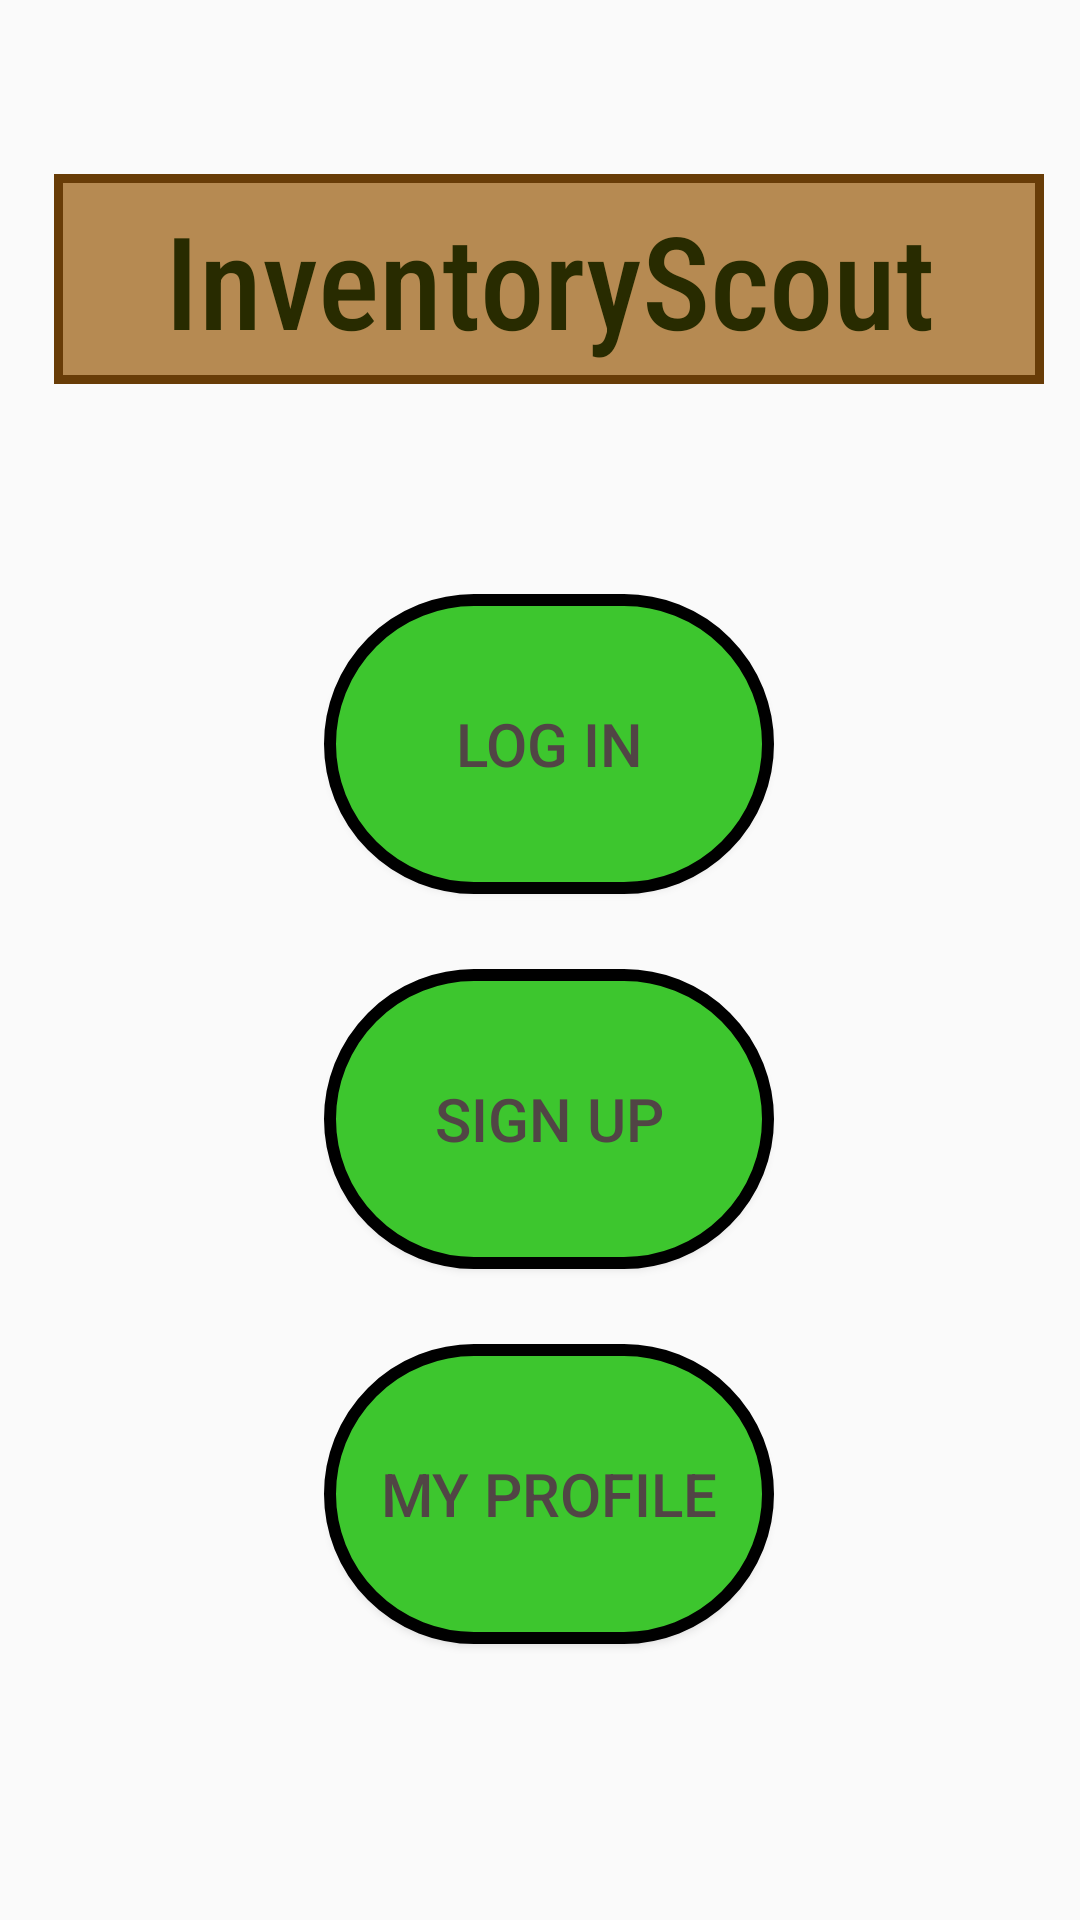

Produce the Android XML layout that renders to this screen, including the resource entries it uses.
<!-- AndroidManifest.xml: application theme Theme.InventoryScout -->
<!-- res/layout/activity_main.xml -->
<?xml version="1.0" encoding="utf-8"?>
<androidx.constraintlayout.widget.ConstraintLayout xmlns:android="http://schemas.android.com/apk/res/android"
    xmlns:app="http://schemas.android.com/apk/res-auto"
    xmlns:tools="http://schemas.android.com/tools"
    android:layout_width="match_parent"
    android:layout_height="match_parent"
    android:background="@drawable/iventorywallpaper1"
    tools:context=".MainActivity">

    <LinearLayout

        android:layout_width="330dp"
        android:layout_height="564dp"
        android:orientation="vertical"
        app:layout_constraintBottom_toBottomOf="parent"
        app:layout_constraintEnd_toEndOf="parent"
        app:layout_constraintHorizontal_bias="0.604"
        app:layout_constraintStart_toStartOf="parent"
        app:layout_constraintTop_toTopOf="parent">

        <Space
            android:layout_width="match_parent"
            android:layout_height="20dp" />

        <TextView
            android:id="@+id/textView"

            android:layout_width="match_parent"
            android:layout_height="70dp"
            android:background="@drawable/tv_main"
            android:fontFamily="sans-serif-condensed-medium"
            android:gravity="center"
            android:text="InventoryScout"
            android:textColor="#282B00"
            android:textSize="43sp" />

        <Space
            android:layout_width="match_parent"
            android:layout_height="70dp" />

        <Button
            android:id="@+id/btn1main"
            android:layout_width="150dp"
            android:layout_height="wrap_content"
            android:layout_gravity="center"
            android:background="@drawable/botons_main"
            android:onClick="changeToLogin"
            android:text="Log in"
            android:textColor="#FF514545"
            android:textSize="20sp" />

        <Space
            android:layout_width="match_parent"
            android:layout_height="25dp" />

        <Button
            android:id="@+id/btn2main"
            android:layout_width="150dp"
            android:layout_height="wrap_content"
            android:layout_gravity="center"
            android:background="@drawable/botons_main"
            android:onClick="changeToSignUp"
            android:text="Sign Up"
            android:textColor="#FF514545"
            android:textSize="20sp" />

        <Space
            android:layout_width="match_parent"
            android:layout_height="25dp" />

        <Button
            android:id="@+id/btn3main"
            android:layout_width="150dp"
            android:layout_height="wrap_content"
            android:layout_gravity="center"
            android:background="@drawable/botons_main"
            android:onClick="changeToProfile"
            android:text="My Profile"
            android:textColor="#514545"
            android:textSize="20sp" />

        <Space
            android:layout_width="match_parent"
            android:layout_height="25dp" />
    </LinearLayout>
</androidx.constraintlayout.widget.ConstraintLayout>
<!-- resources referenced by this layout -->
<resources>
  <!-- drawable botons_main (drawable) -->
  <?xml version="1.0" encoding="utf-8"?>
  <shape xmlns:android="http://schemas.android.com/apk/res/android" android:shape="rectangle">
  
      <solid android:color="#3DC62E"></solid>
      <corners
          android:bottomLeftRadius="50dp"
          android:bottomRightRadius="50dp"
          android:topLeftRadius="50dp"
          android:topRightRadius="50dp">
      </corners>
      <size android:width="100dp" android:height="100dp"></size>
      <stroke android:color="#000" android:width="4dp"></stroke>
  
  </shape>
  <!-- drawable tv_main (drawable) -->
  <?xml version="1.0" encoding="utf-8"?>
  <shape xmlns:android="http://schemas.android.com/apk/res/android" android:shape="rectangle" >
      <solid android:color="#B68A52" />
      <stroke android:width="3dip" android:color="#683C07"/>
  </shape>
  <style name="Theme.InventoryScout" parent="Theme.AppCompat.Light">
          
          <item name="colorPrimary">#FF3DC62E</item>
          <item name="colorPrimaryVariant">#FF3DC62E</item>
          <item name="colorOnPrimary">@color/white</item>
          
          <item name="colorSecondary">@color/teal_200</item>
          <item name="colorSecondaryVariant">@color/teal_700</item>
          <item name="colorOnSecondary">@color/black</item>
          
          <item name="android:statusBarColor" tools:targetApi="l">?attr/colorPrimaryVariant</item>
          
      </style>
  <!-- not gathered from this repository: default colours our renderer supplied (Android Studio template values) -->
  <color name="teal_200">#FF03DAC5</color>
  <color name="teal_700">#FF018786</color>
  <color name="black">#FF000000</color>
  <color name="white">#FFFFFFFF</color>
</resources>
